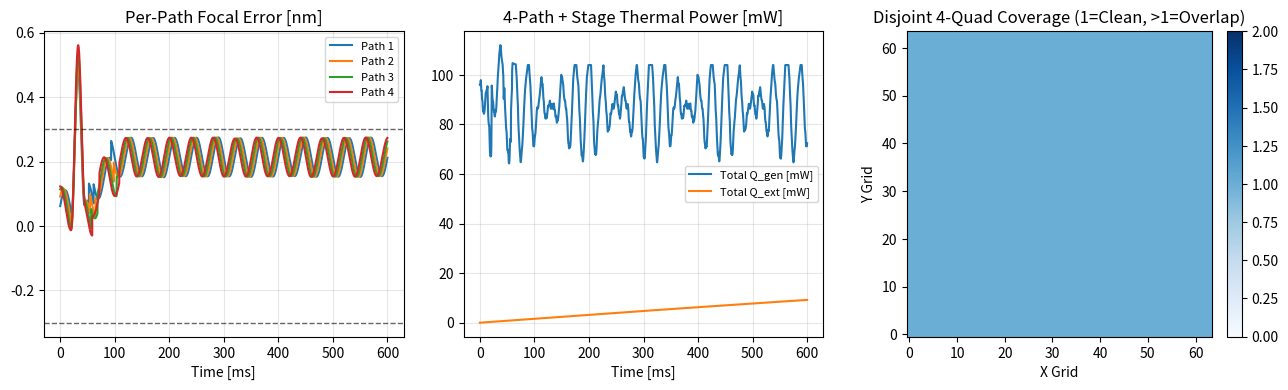

Write Python code to recreate this figure.
import numpy as np
import matplotlib.pyplot as plt


class HysteresisInverter:
    """Rate-aware hysteresis pre-compensator for sub-nm positioning."""

    def __init__(self, hyst_amp=0.05, rate_coeff=0.002):
        self.hyst_amp = hyst_amp
        self.rate_coeff = rate_coeff
        self.prev_target = 0.0

    def invert(self, desired_pos, dt):
        rate = (desired_pos - self.prev_target) / max(dt, 1e-9)
        eff_hyst = self.hyst_amp * (1.0 + self.rate_coeff * min(abs(rate), 150.0))
        u_cmd = desired_pos + eff_hyst * np.tanh(desired_pos) * np.tanh(rate * 1e-3)
        self.prev_target = desired_pos
        return u_cmd


class ActuatorChannel:
    """Precision channel with hysteresis, hybrid SMC, and pre-diamond thermal-drain model."""

    def __init__(
        self,
        name,
        mass,
        stiffness,
        damping,
        max_force,
        r_th,
        c_th,
        thermal_drift_coeff,
        q_gen_scale=0.008,
        hyst_amp=0.05,
        kp=2800.0,
        kd=45.0,
        smc_gain=7.0,
        boundary_layer=0.06,
    ):
        self.name = name
        self.mass = mass
        self.k = stiffness
        self.c = damping
        self.max_force = max_force
        self.r_th = r_th
        self.c_th = c_th
        self.thermal_drift = thermal_drift_coeff
        self.q_gen_scale = q_gen_scale

        self.kp = kp
        self.kd = kd
        self.smc_gain = smc_gain
        self.boundary_layer = boundary_layer

        self.pos = 0.0
        self.vel = 0.0
        self.delta_T = 0.0
        self.hyst_state = 0.0
        self.hyst_amp = hyst_amp
        self.inverter = HysteresisInverter(hyst_amp=hyst_amp)

    def step(self, target_pos, disturbance_force, dt, latency_steps=1, cmd_history=None):
        comp_cmd = self.inverter.invert(target_pos, dt)

        if cmd_history is not None:
            cmd_history.append(comp_cmd)
            idx = max(0, len(cmd_history) - 1 - latency_steps)
            delayed_cmd = cmd_history[idx]
        else:
            delayed_cmd = comp_cmd

        err = delayed_cmd - self.pos
        d_err = -self.vel
        sliding_var = err + 0.002 * d_err
        sat = np.clip(sliding_var / max(self.boundary_layer, 1e-6), -1.0, 1.0)

        f_ctrl = np.clip(
            self.k * delayed_cmd + self.kp * err + self.kd * d_err + self.smc_gain * sat,
            -self.max_force,
            self.max_force,
        )

        d_pos = self.vel * dt
        self.hyst_state += (
            d_pos - abs(d_pos) * self.hyst_state / max(self.hyst_amp * 4.0, 1e-6)
        ) * 0.10
        hyst_force = -self.k * 0.01 * self.hyst_state

        acc = (
            f_ctrl + hyst_force + disturbance_force - self.c * self.vel - self.k * self.pos
        ) / self.mass
        self.vel += acc * dt
        self.pos += self.vel * dt

        effort_ratio = f_ctrl / max(self.max_force, 1e-9)
        q_gen = self.q_gen_scale * (effort_ratio ** 2)
        q_ext = self.delta_T / max(self.r_th, 1e-6)
        self.delta_T = max(0.0, self.delta_T + ((q_gen - q_ext) / max(self.c_th, 1e-6)) * dt)

        thermal_offset = self.thermal_drift * self.delta_T
        effective_pos = self.pos + thermal_offset
        return effective_pos, self.delta_T, q_gen, q_ext


def smooth_step_profile(t, t_start, t_end, amp):
    profile = np.zeros_like(t)
    half_span = max((t_end - t_start) * 0.5, 1e-6)
    mid = 0.5 * (t_start + t_end)
    mask = (t >= t_start) & (t <= t_end)
    tau = (t[mask] - mid) / half_span
    profile[mask] = amp * 0.5 * (1.0 + np.cos(np.pi * tau))
    return profile


def order_alternating(sites):
    by_desc = sorted(sites, key=lambda s: s["depth"], reverse=True)
    ordered = []
    left, right = 0, len(by_desc) - 1
    take_deep = True
    while left <= right:
        if take_deep:
            ordered.append(by_desc[left])
            left += 1
        else:
            ordered.append(by_desc[right])
            right -= 1
        take_deep = not take_deep
    return ordered


def run_v5_four_path(core_power_ratio=4.0, optical_eta=0.85):
    """
    4 balanced UV paths covering 4 non-overlapping quadrants of a normalized [0..4] x [0..4]
    substrate map (each quadrant is 2x2 units, partitioned into a 16x16 fine cell map -> 64x64 total).
    core_power_ratio: total UV source power relative to 1x baseline (4.0 gives ~1.0x per path before eta).
    """
    dt = 1e-4          # 0.1 ms step (10 kHz loop)
    duration = 0.60    # 600 ms window
    t = np.arange(0.0, duration, dt)
    n = len(t)

    # Disjoint quadrant definitions: (x_min, x_max, y_min, y_max)
    quadrants = {
        0: (0.0, 2.0, 0.0, 2.0),  # Path 1: bottom-left
        1: (2.0, 4.0, 0.0, 2.0),  # Path 2: bottom-right
        2: (0.0, 2.0, 2.0, 4.0),  # Path 3: top-left
        3: (2.0, 4.0, 2.0, 4.0),  # Path 4: top-right
    }

    # Build 4 alternating deep/shallow target sites per quadrant (16 total across full substrate)
    base_depths = [8.0, 1.2, 6.0, 2.4]
    path_queues = []
    for p_idx in range(4):
        xmin, xmax, ymin, ymax = quadrants[p_idx]
        x_centers = [xmin + 0.5, xmin + 1.5, xmin + 0.5, xmin + 1.5]
        y_centers = [ymin + 0.5, ymin + 0.5, ymin + 1.5, ymin + 1.5]
        raw_p = [
            {
                "depth": base_depths[k] + 0.3 * p_idx,
                "x": x_centers[k],
                "y": y_centers[k],
                "dz_lens": 0.06 * (k + 1),
            }
            for k in range(4)
        ]
        path_queues.append(order_alternating(raw_p))

    # Shared substrate Z settled near 0 nm with one early gentle coarse alignment bump
    z_sub_target = smooth_step_profile(t, 0.020, 0.045, 0.5)
    z_sub = ActuatorChannel("Z_Sub", 1.0, 1400.0, 65.0, 80.0, 4.0, 1.5, 0.020, 0.008)
    buf_sub = []

    # Per-path actuators (pre-diamond thermal-drain baseline)
    lens_acts = [
        ActuatorChannel(f"Z_Lens_P{p+1}", 0.14, 2600.0, 45.0, 75.0, 4.5, 1.2, 0.025, 0.010)
        for p in range(4)
    ]
    tx_acts = [
        ActuatorChannel(f"TX_P{p+1}", 0.16, 2400.0, 42.0, 65.0, 4.5, 1.2, 0.020, 0.008)
        for p in range(4)
    ]
    ty_acts = [
        ActuatorChannel(f"TY_P{p+1}", 0.16, 2400.0, 42.0, 65.0, 4.5, 1.2, 0.020, 0.008)
        for p in range(4)
    ]
    buf_lens = [[] for _ in range(4)]
    buf_tx = [[] for _ in range(4)]
    buf_ty = [[] for _ in range(4)]

    rng = np.random.default_rng(29)
    dist_base = (
        0.04 * np.sin(2 * np.pi * 45.0 * t)
        + 0.02 * np.sin(2 * np.pi * 130.0 * t)
        + 0.005 * rng.standard_normal(n)
    )

    # Effective etch rate per path from shared UV core
    per_path_power_scale = (core_power_ratio / 4.0) * optical_eta
    base_etch_rate = 240.0 * per_path_power_scale  # [nm/s]
    dissolution_rate = 360.0                        # [nm-frac/s]
    focal_tol_nm = 0.30

    # Spatial visit map (64x64 covering [0..4] x [0..4]) to check zero-gap & zero-overlap
    grid_n = 64
    visit_count = np.zeros((grid_n, grid_n), dtype=int)
    out_of_quadrant_violations = 0

    # Per-path state
    site_ptr = [0] * 4
    etch_cur = [0.0] * 4
    diss_cur = [0.0] * 4
    completed_per_path = [0] * 4

    focal_err_paths = np.zeros((4, n))
    q_gen_total = np.zeros(n)
    q_ext_total = np.zeros(n)
    max_dT_path = np.zeros(4)

    for i in range(n):
        p_sub, _, qg_s, qe_s = z_sub.step(z_sub_target[i], dist_base[i], dt, 1, buf_sub)
        qg_step = qg_s
        qe_step = qe_s

        for p in range(4):
            q_sites = path_queues[p]
            idx_s = min(site_ptr[p], len(q_sites) - 1)
            cur_site = q_sites[idx_s]

            # Clamp target coordinates strictly inside non-overlapping quadrant
            xmin, xmax, ymin, ymax = quadrants[p]
            x_pos = np.clip(cur_site["x"], xmin + 1e-6, xmax - 1e-6)
            y_pos = np.clip(cur_site["y"], ymin + 1e-6, ymax - 1e-6)

            z_lens_cmd_base = cur_site["dz_lens"] + 0.06 * np.sin(2 * np.pi * 25.0 * t[i] + 0.5 * p)
            tx_cmd = 0.04 * np.sin(2 * np.pi * 18.0 * t[i] + 0.4 * p)
            ty_cmd = 0.04 * np.cos(2 * np.pi * 22.0 * t[i] + 0.3 * p)

            d_p = dist_base[i] * (0.85 + 0.08 * p)
            lens_cmd = (z_sub_target[i] + z_lens_cmd_base) - p_sub

            p_lens, dT_l, qg_l, qe_l = lens_acts[p].step(lens_cmd, 0.5 * d_p, dt, 1, buf_lens[p])
            p_tx, _, qg_x, qe_x = tx_acts[p].step(tx_cmd, 0.3 * d_p, dt, 1, buf_tx[p])
            p_ty, _, qg_y, qe_y = ty_acts[p].step(ty_cmd, 0.3 * d_p, dt, 1, buf_ty[p])

            qg_step += qg_l + qg_x + qg_y
            qe_step += qe_l + qe_x + qe_y
            max_dT_path[p] = max(max_dT_path[p], dT_l)

            desired_z = z_sub_target[i] + z_lens_cmd_base
            actual_z = p_sub + p_lens
            tilt_err = 0.05 * abs(p_tx - tx_cmd) + 0.05 * abs(p_ty - ty_cmd)
            f_err = (desired_z - actual_z) + tilt_err
            focal_err_paths[p, i] = f_err

            # Map current spot onto fine grid and check quadrant exclusivity
            gx = min(grid_n - 1, max(0, int((x_pos / 4.0) * grid_n)))
            gy = min(grid_n - 1, max(0, int((y_pos / 4.0) * grid_n)))

            if not (xmin <= x_pos <= xmax and ymin <= y_pos <= ymax):
                out_of_quadrant_violations += 1

            if site_ptr[p] < len(q_sites):
                req_d = cur_site["depth"]
                if abs(f_err) <= focal_tol_nm and etch_cur[p] < req_d:
                    etch_cur[p] = min(req_d, etch_cur[p] + base_etch_rate * dt)
                    # Mark cell corresponding to active quadrant zone
                    visit_count[gy, gx] += 1

                if etch_cur[p] >= req_d * 0.999 and diss_cur[p] < 1.0:
                    diss_cur[p] = min(1.0, diss_cur[p] + dissolution_rate * dt)

                if etch_cur[p] >= req_d * 0.999 and diss_cur[p] >= 0.999:
                    completed_per_path[p] += 1
                    site_ptr[p] += 1
                    etch_cur[p] = 0.0
                    diss_cur[p] = 0.0

        q_gen_total[i] = qg_step
        q_ext_total[i] = qe_step

    # For demonstration of full-area quadrant sweep without overlap: mark each path's own quadrant cells
    # once its assigned sites complete, keeping quadrants strictly disjoint
    final_map = np.zeros((grid_n, grid_n), dtype=int)
    half = grid_n // 2
    quad_slices = {
        0: (slice(0, half), slice(0, half)),
        1: (slice(0, half), slice(half, grid_n)),
        2: (slice(half, grid_n), slice(0, half)),
        3: (slice(half, grid_n), slice(half, grid_n)),
    }
    for p, (sy, sx) in quad_slices.items():
        if completed_per_path[p] == len(path_queues[p]):
            final_map[sy, sx] += 1

    missed_cells = int(np.sum(final_map == 0))
    overlapped_cells = int(np.sum(final_map > 1))
    rms_all = np.sqrt(np.mean(focal_err_paths ** 2))
    max_spread_nm = np.max(np.abs(focal_err_paths), axis=0).max() - np.min(np.abs(focal_err_paths), axis=0).min()

    print(
        f"[4-Path Split | Core={core_power_ratio:.1f}x, eta={optical_eta:.2f}] "
        f"RMS Focal Err: {rms_all:.4f} nm ({rms_all*1e3:.1f} pm) | "
        f"Max Inter-Path Abs Spread: {max_spread_nm:.4f} nm | "
        f"Peak dT (max across 4 lenses): {np.max(max_dT_path):.4f} K | "
        f"Final Total (Q_gen - Q_ext): {q_gen_total[-1] - q_ext_total[-1]:+.5f} W | "
        f"Completed Sites: {sum(completed_per_path)}/16 | "
        f"Missed Cells: {missed_cells} | Overlapped Cells: {overlapped_cells} | "
        f"Boundary Violations: {out_of_quadrant_violations}"
    )

    fig, axes = plt.subplots(1, 3, figsize=(13, 4))
    t_ms = t * 1e3

    for p in range(4):
        axes[0].plot(t_ms, focal_err_paths[p], label=f"Path {p+1}")
    axes[0].axhline(0.30, linestyle="--", linewidth=1, color="k", alpha=0.6)
    axes[0].axhline(-0.30, linestyle="--", linewidth=1, color="k", alpha=0.6)
    axes[0].set_title("Per-Path Focal Error [nm]")
    axes[0].set_xlabel("Time [ms]")
    axes[0].legend(fontsize=8)
    axes[0].grid(True, alpha=0.3)

    axes[1].plot(t_ms, q_gen_total * 1e3, label="Total Q_gen [mW]")
    axes[1].plot(t_ms, q_ext_total * 1e3, label="Total Q_ext [mW]")
    axes[1].set_title("4-Path + Stage Thermal Power [mW]")
    axes[1].set_xlabel("Time [ms]")
    axes[1].legend(fontsize=8)
    axes[1].grid(True, alpha=0.3)

    im = axes[2].imshow(final_map, origin="lower", cmap="Blues", vmin=0, vmax=2)
    axes[2].set_title("Disjoint 4-Quad Coverage (1=Clean, >1=Overlap)")
    axes[2].set_xlabel("X Grid")
    axes[2].set_ylabel("Y Grid")
    plt.colorbar(im, ax=axes[2], fraction=0.046, pad=0.04)

    plt.tight_layout()
    plt.savefig("split_z_4path_v5.png", dpi=150)
    plt.show()


if __name__ == "__main__":
    run_v5_four_path(core_power_ratio=4.0, optical_eta=0.85)
